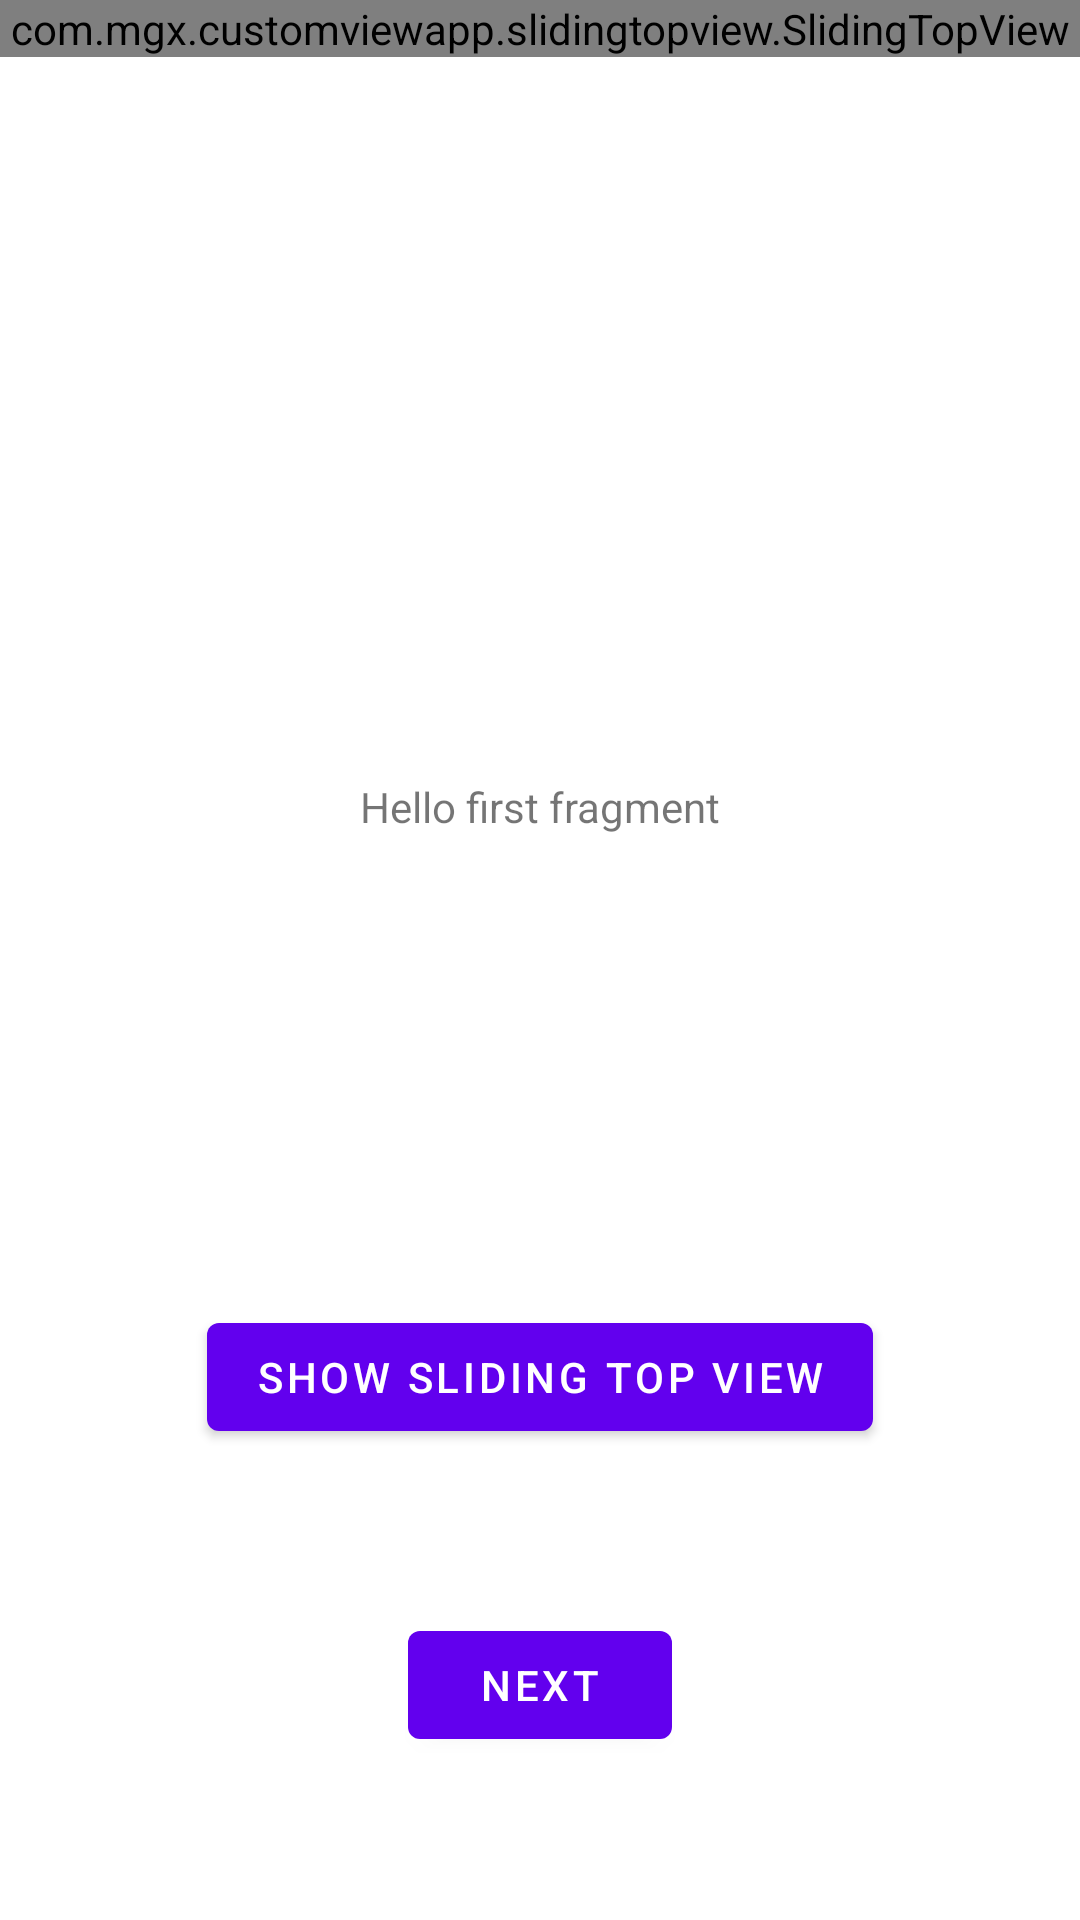

This screen was rendered from an Android layout file. Write that file and the resources it references.
<!-- AndroidManifest.xml: application theme Theme.CustomViewApp -->
<!-- res/layout/fragment_first.xml -->
<?xml version="1.0" encoding="utf-8"?>
<androidx.constraintlayout.widget.ConstraintLayout xmlns:android="http://schemas.android.com/apk/res/android"
    xmlns:app="http://schemas.android.com/apk/res-auto"
    xmlns:tools="http://schemas.android.com/tools"
    android:layout_width="match_parent"
    android:layout_height="match_parent"
    tools:context=".FirstFragment">


    <TextView
        android:id="@+id/textview_first"
        android:layout_width="wrap_content"
        android:layout_height="wrap_content"
        android:text="@string/hello_first_fragment"
        app:layout_constraintBottom_toTopOf="@id/button_first"
        app:layout_constraintEnd_toEndOf="parent"
        app:layout_constraintStart_toStartOf="parent"
        app:layout_constraintTop_toTopOf="parent" />

    <Button
        android:id="@+id/button_sliding_top_view"
        android:layout_width="wrap_content"
        android:layout_height="wrap_content"
        android:text="Show Sliding Top View"
        app:layout_constraintBottom_toBottomOf="parent"
        app:layout_constraintEnd_toEndOf="parent"
        app:layout_constraintStart_toStartOf="parent"
        app:layout_constraintTop_toBottomOf="@id/textview_first" />

    <Button
        android:id="@+id/button_first"
        android:layout_width="wrap_content"
        android:layout_height="wrap_content"
        android:text="@string/next"
        app:layout_constraintBottom_toBottomOf="parent"
        app:layout_constraintEnd_toEndOf="parent"
        app:layout_constraintStart_toStartOf="parent"
        app:layout_constraintTop_toBottomOf="@id/button_sliding_top_view" />

    <com.mgx.customviewapp.slidingtopview.SlidingTopView
        android:id="@+id/slidingTopView"
        android:layout_width="0dp"
        android:layout_height="wrap_content"
        app:layout_constraintEnd_toEndOf="parent"
        app:layout_constraintStart_toStartOf="parent"
        app:layout_constraintTop_toTopOf="parent" />
</androidx.constraintlayout.widget.ConstraintLayout>
<!-- resources referenced by this layout -->
<resources>
  <string name="hello_first_fragment">Hello first fragment</string>
  <string name="next">Next</string>
  <style name="Theme.CustomViewApp" parent="Theme.MaterialComponents.DayNight.DarkActionBar">
          
          <item name="colorPrimary">@color/purple_500</item>
          <item name="colorPrimaryVariant">@color/purple_700</item>
          <item name="colorOnPrimary">@color/white</item>
          
          <item name="colorSecondary">@color/teal_200</item>
          <item name="colorSecondaryVariant">@color/teal_700</item>
          <item name="colorOnSecondary">@color/black</item>
          
          <item name="android:statusBarColor" tools:targetApi="l">?attr/colorPrimaryVariant</item>
          
      </style>
  <!-- not gathered from this repository: default colours our renderer supplied (Android Studio template values) -->
  <color name="purple_500">#FF6200EE</color>
  <color name="purple_700">#FF3700B3</color>
  <color name="teal_200">#FF03DAC5</color>
  <color name="teal_700">#FF018786</color>
  <color name="black">#FF000000</color>
  <color name="white">#FFFFFFFF</color>
</resources>
